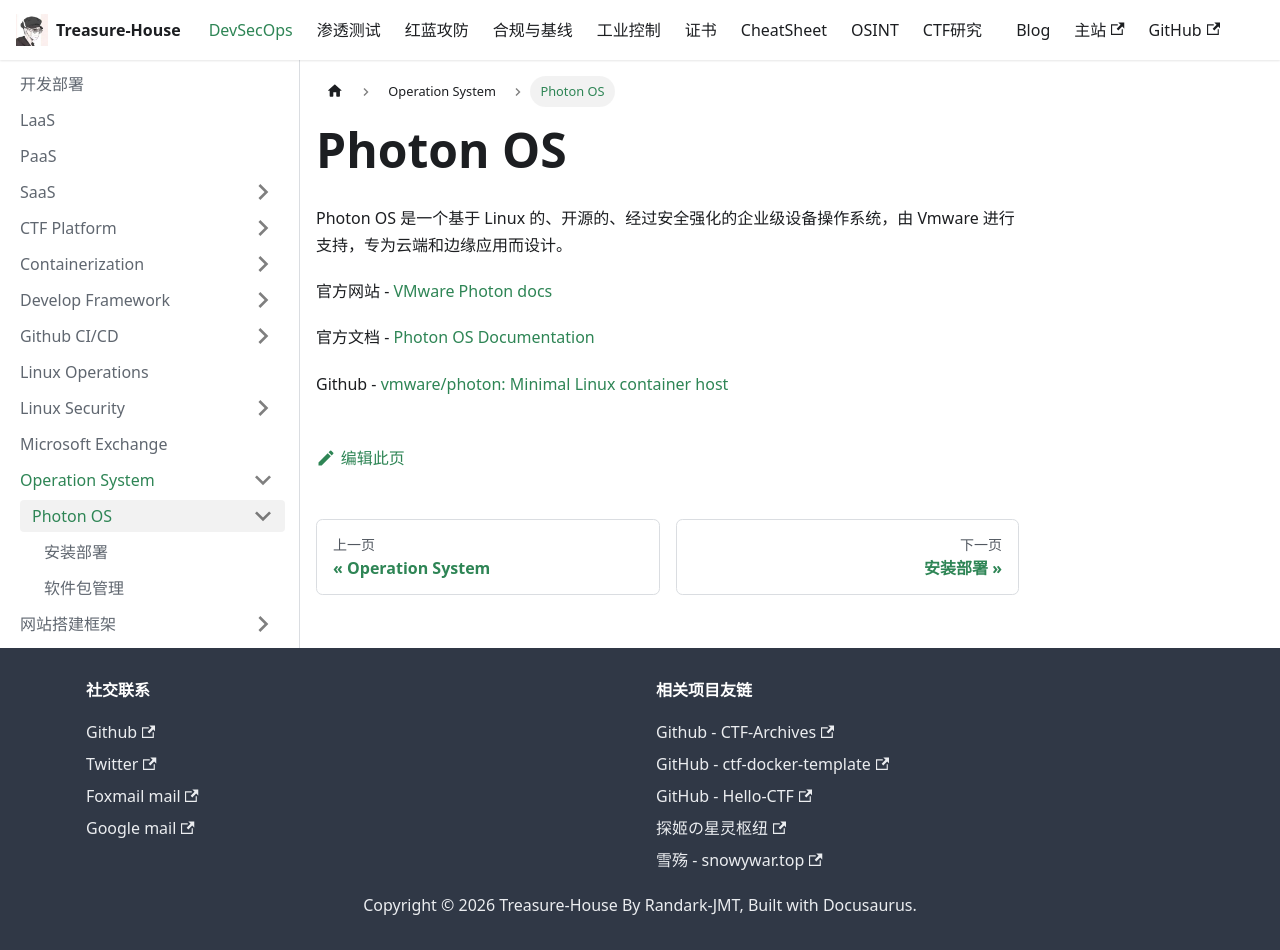

repository: Randark-JMT/Treasure-House · page: docs/DevSecOps/Operation System/PhotonOS/index.html · generator: docusaurus

# Photon OS

Photon OS 是一个基于 Linux 的、开源的、经过安全强化的企业级设备操作系统，由 Vmware 进行支持，专为云端和边缘应用而设计。

官方网站 - [VMware Photon docs](https://vmware.github.io/photon/)

官方文档 - [Photon OS Documentation](https://vmware.github.io/photon/docs-v5/)

Github - [vmware/photon: Minimal Linux container host](https://github.com/vmware/photon)
